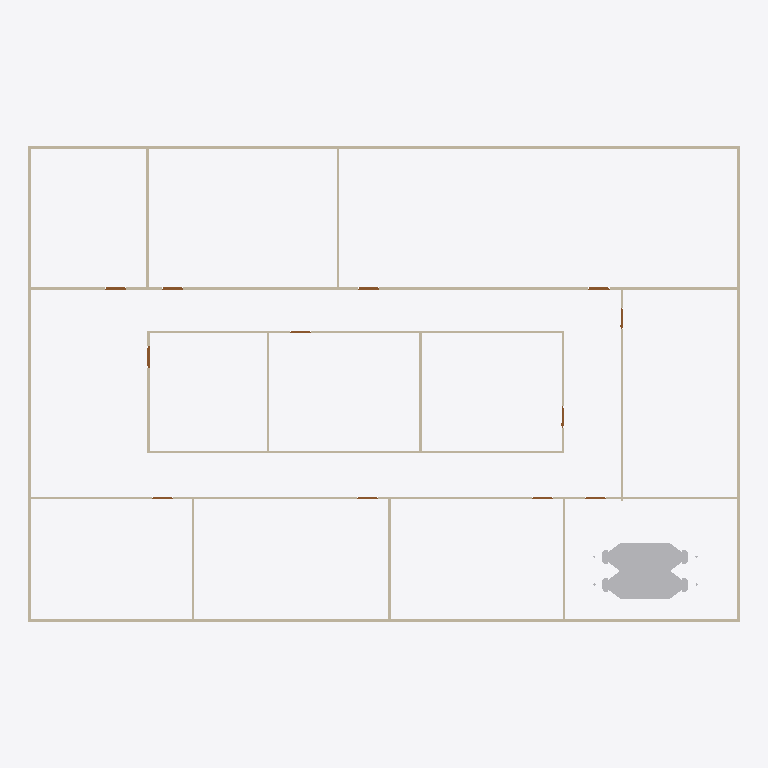
Plan cut of the same IFC building model at storey 'GF' (level 0.00 m, cut at 1.40 m), seen from above with north up, elements coloured by IFC class: 19 walls (beige), 12 doors (brown), 1 other element (light grey). Cut surfaces are drawn darker.
Extent 30.2 m × 20.2 m × 3.4 m (x, y, z). Storeys (2): GF at 0.00 m; DUCTING at 5.00 m. Elements (90): 39 IfcDuctSegment, 20 IfcDuctFitting, 19 IfcWall, 12 IfcDoor.

HEADER;
FILE_DESCRIPTION(('ViewDefinition[DesignTransferView]'),'2;1');
FILE_NAME('s08 - activity.ifc','2025-09-23T00:00:57+08:00',(''),(''),'IfcOpenShell 0.8.3-post1','Bonsai 0.8.3-post1','');
FILE_SCHEMA(('IFC4'));
ENDSEC;
DATA;
#1=IFCPROJECT('3zt5O$T9T8$f08reIzjZBG',$,'My Project',$,$,$,$,(#14,#26),#9);
#31=IFCSITE('1NLrA44prEX92DnmwXdVUh',$,'My Site',$,$,#54,$,$,$,$,$,$,$,$);
#37=IFCBUILDING('1ea87Rwi56DAMd629yNbTu',$,'My Building',$,$,#60,$,$,$,$,$,$);
#43=IFCBUILDINGSTOREY('2of0Ajz6PECP2yaGtpU3l_',$,'GF',$,$,#66,$,$,$,$);
#1016=IFCBUILDINGSTOREY('3HTIekM2nDnOQ$CItJIcEO',$,'DUCTING',$,$,#4473,$,$,$,$);
#65996=IFCDUCTSEGMENT('3ng6$4sBX409RtplOQ8ssu',$,'DuctSegment',$,$,#66015,#66005,$,$);
#1325=IFCWALL('0D$5VMz2v6s8av8iII3Pg9',$,'Wall',$,$,#1472,#1331,$,$);
#1275=IFCWALL('1UDBmIW3567uetp1yQ1qI9',$,'Wall',$,$,#1536,#1281,$,$);
#1691=IFCWALL('1FThg5$zvA0wdYF9edpZMy',$,'Wall',$,$,#1702,#1697,$,$);
#1300=IFCWALL('0vjWYu7njEFBO_oOq$0Qyr',$,'Wall',$,$,#1311,#1306,$,$);
#1350=IFCWALL('0MRWzSognESQdIQWcQ80v9',$,'Wall',$,$,#1504,#1356,$,$);
#2199=IFCWALL('3v2aa1NzvEb9OH_5rmflzp',$,'Wall',$,$,#2210,#2205,$,$);
#2287=IFCWALL('3teyjcrzf3uAgXpO0b$VhD',$,'Wall',$,$,#2434,#2293,$,$);
#2237=IFCWALL('38QhbdbKb9UujMqX3wlw11',$,'Wall',$,$,#2498,#2243,$,$);
#1575=IFCWALL('0yoypxvBj1LOjvNX_uVlxo',$,'Wall',$,$,#1586,#1581,$,$);
#2588=IFCWALL('3wRS01hnLD4B$J95dhOsKc',$,'Wall',$,$,#2599,#2594,$,$);
#2664=IFCWALL('2u5j55KIv7MPjPhu1A$avy',$,'Wall',$,$,#2675,#2670,$,$);
#2550=IFCWALL('0_i8dKuLTDOeOHoWA7rqIT',$,'Wall',$,$,#2561,#2556,$,$);
#2312=IFCWALL('3pHwNhcHT59BzMMTBJMF1f',$,'Wall',$,$,#2466,#2318,$,$);
#1550=IFCWALL('35K1npWBPFGB3tO6w_xo94',$,'Wall',$,$,#1561,#1556,$,$);
#1729=IFCWALL('3NWj3y039AvQIEMOySC9Fs',$,'Wall',$,$,#1740,#1735,$,$);
#2626=IFCWALL('2Ys7X7SLPFIQVgD5yA6a41',$,'Wall',$,$,#2637,#2632,$,$);
#2702=IFCWALL('1CrOvByev4Z9g5C7MtL_BV',$,'Wall',$,$,#2713,#2708,$,$);
#2512=IFCWALL('1vx03Rlen1m8AGkws_VT06',$,'Wall',$,$,#2523,#2518,$,$);
#2262=IFCWALL('32x$v5jALC4AtRDaSMpZN_',$,'Wall',$,$,#2273,#2268,$,$);
#3181=IFCDOOR('2Z4IKZk6T3uOgLuksZ$n1J',$,'Door',$,$,#3229,#3189,$,2.0,0.899999976158142,$,$,$);
#2887=IFCDOOR('1oudh4tTvAkgae7JX9Q5CS',$,'Door',$,$,#2935,#2895,$,2.0,0.899999976158142,$,$,$);
#2740=IFCDOOR('2LnVJoqvXBaO4_ziuu1DKX',$,'Door',$,$,#2788,#2748,$,2.0,0.899999976158142,$,$,$);
#2789=IFCDOOR('3rthb4eFTE2ewA2UoSTZgt',$,'Door',$,$,#2837,#2797,$,2.0,0.899999976158142,$,$,$);
#2838=IFCDOOR('130hECcDn76QwzqRrpcAN4',$,'Door',$,$,#2886,#2846,$,2.0,0.899999976158142,$,$,$);
#3279=IFCDOOR('1bymHpNqP4VfyZ09w_pMT$',$,'Door',$,$,#3327,#3287,$,2.0,0.899999976158142,$,$,$);
#2936=IFCDOOR('3aJUCcbEb81PT6mTRJ_oF9',$,'Door',$,$,#2984,#2944,$,2.0,0.899999976158142,$,$,$);
#2985=IFCDOOR('3GoDDqP_r2HQ9fC8VupqIO',$,'Door',$,$,#3033,#2993,$,2.0,0.899999976158142,$,$,$);
#3034=IFCDOOR('2qRkcuSxvCU9c5r7QVoESM',$,'Door',$,$,#3082,#3042,$,2.0,0.899999976158142,$,$,$);
#3083=IFCDOOR('30CEYKCon5XA8T4MQxBbhR',$,'Door',$,$,#3131,#3091,$,2.0,0.899999976158142,$,$,$);
#3132=IFCDOOR('0eMHgKDU58zOPgXUXjacjM',$,'Door',$,$,#3180,#3140,$,2.0,0.899999976158142,$,$,$);
#3230=IFCDOOR('1$2xEm4ofBvuae13WZ$5sF',$,'Door',$,$,#3278,#3238,$,2.0,0.899999976158142,$,$,$);
ENDSEC;